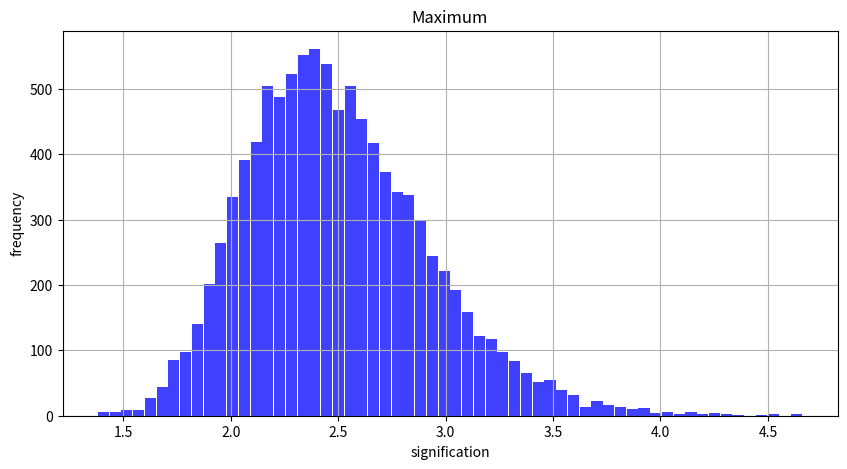
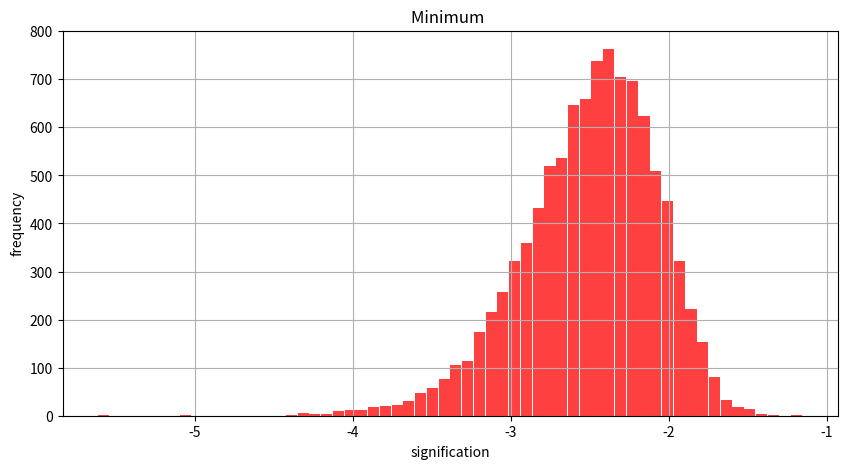
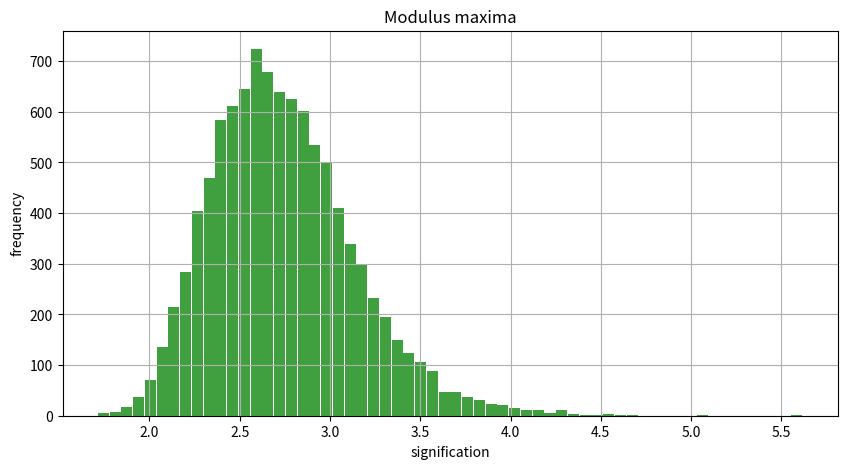

Generate these figures, in order, with matplotlib: (Note: this script raises an exception after producing the figures.)
import numpy as np
from numpy.random import randn
import matplotlib.pyplot as plt
%matplotlib inline

m=100
n=10000

min=[]
max=[]
max_abs=[]
for i in range(n):
    gaussian_numbers = randn(m)
    min.append(gaussian_numbers.min())
    max.append(gaussian_numbers.max())
    max_abs.append(np.abs(gaussian_numbers).max())

def hist(x,color,description):
    plt.figure(figsize=(10,5))
    plt.hist(x,60,facecolor=color, alpha=0.75,histtype='bar', rwidth=0.95)
    plt.title(description)
    plt.xlabel("signification")
    plt.ylabel("frequency")
    plt.grid(True)
    plt.show()

hist(max,"blue","Maximum")
hist(min,"red","Minimum ")
hist(max_abs,"green","Modulus maxima")

print("\n Maximum: \n")
characteristics(max)
print("\n Minimum: \n")
characteristics(min)
print("\n Modulus maxima :\n")
characteristics(max_abs)

def moments(x,n):
    return np.mean((x-np.mean(x))**n)

def characteristics(x):
    print("Sample mean: ",np.mean(x))
    print("Sample variance: ",moments(x,2))
    print("Asymmetric selectivity: ",moments(x,3))
    print("Sample earnings: ",moments(x,4))